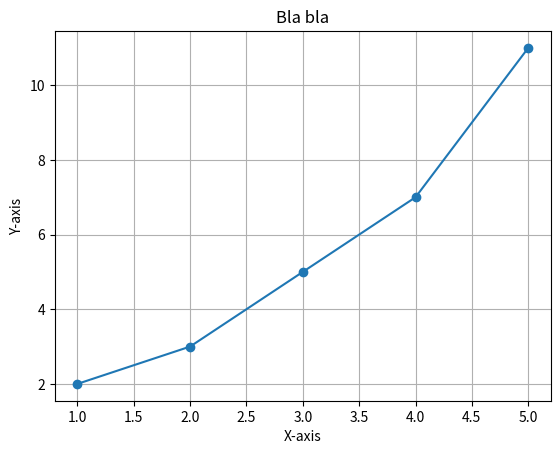

Source code (Python):
import matplotlib.pyplot as plt

x = [1, 2, 3, 4, 5]
y = [2, 3, 5, 7, 11]

plt.plot(x, y, marker='o', linestyle='-')

plt.xlabel('X-axis')
plt.ylabel('Y-axis')
plt.title('Bla bla')

plt.grid(True)

plt.show()